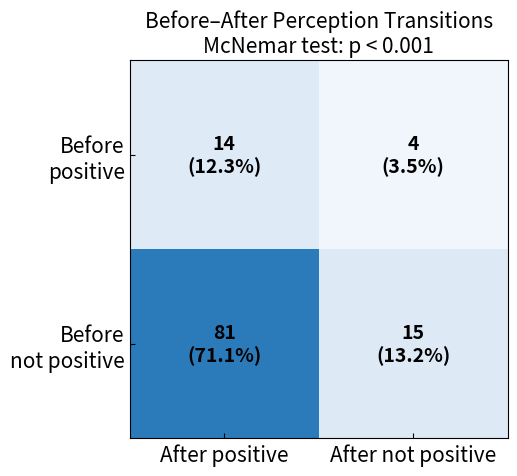

The matplotlib source for this figure:
import matplotlib.pyplot as plt
import numpy as np

fig, ax = plt.subplots(figsize=(5, 4.5))

# 2x2 paired table:
#                  After positive   After not positive
# Before positive        14                  4
# Before not positive    81                 15

matrix = np.array([[14, 4],
                   [81, 15]])

nPaired = matrix.sum()
pctMatrix = 100 * matrix / nPaired

fig, ax = plt.subplots(figsize=(5.2, 4.5))
im = ax.imshow(pctMatrix, cmap="Blues", vmin=0, vmax=100)
# im = ax.imshow(pctMatrix)

ax.set_xticks([0, 1])
ax.set_yticks([0, 1])
ax.set_xticklabels(["After positive", "After not positive"])
ax.set_yticklabels(["Before\npositive", "Before\nnot positive"])

for i in range(2):
    for j in range(2):
        ax.text(j, i,
                f"{int(matrix[i, j])}\n({pctMatrix[i, j]:.1f}%)",
                ha="center", va="center",
                fontweight="bold", fontsize=14)

# ax.set_title("Before–After Perception Transitions",
#              fontsize=15)

ax.set_title("Before–After Perception Transitions\nMcNemar test: p < 0.001",
             fontsize=15)

ax.tick_params(axis='both', labelsize=15)
plt.tick_params(axis='both', direction='in')

plt.tight_layout()
plt.tight_layout(pad=0)
plt.subplots_adjust(left=0.25, right=0.98, top=0.89, bottom=0.05)

plt.show()
